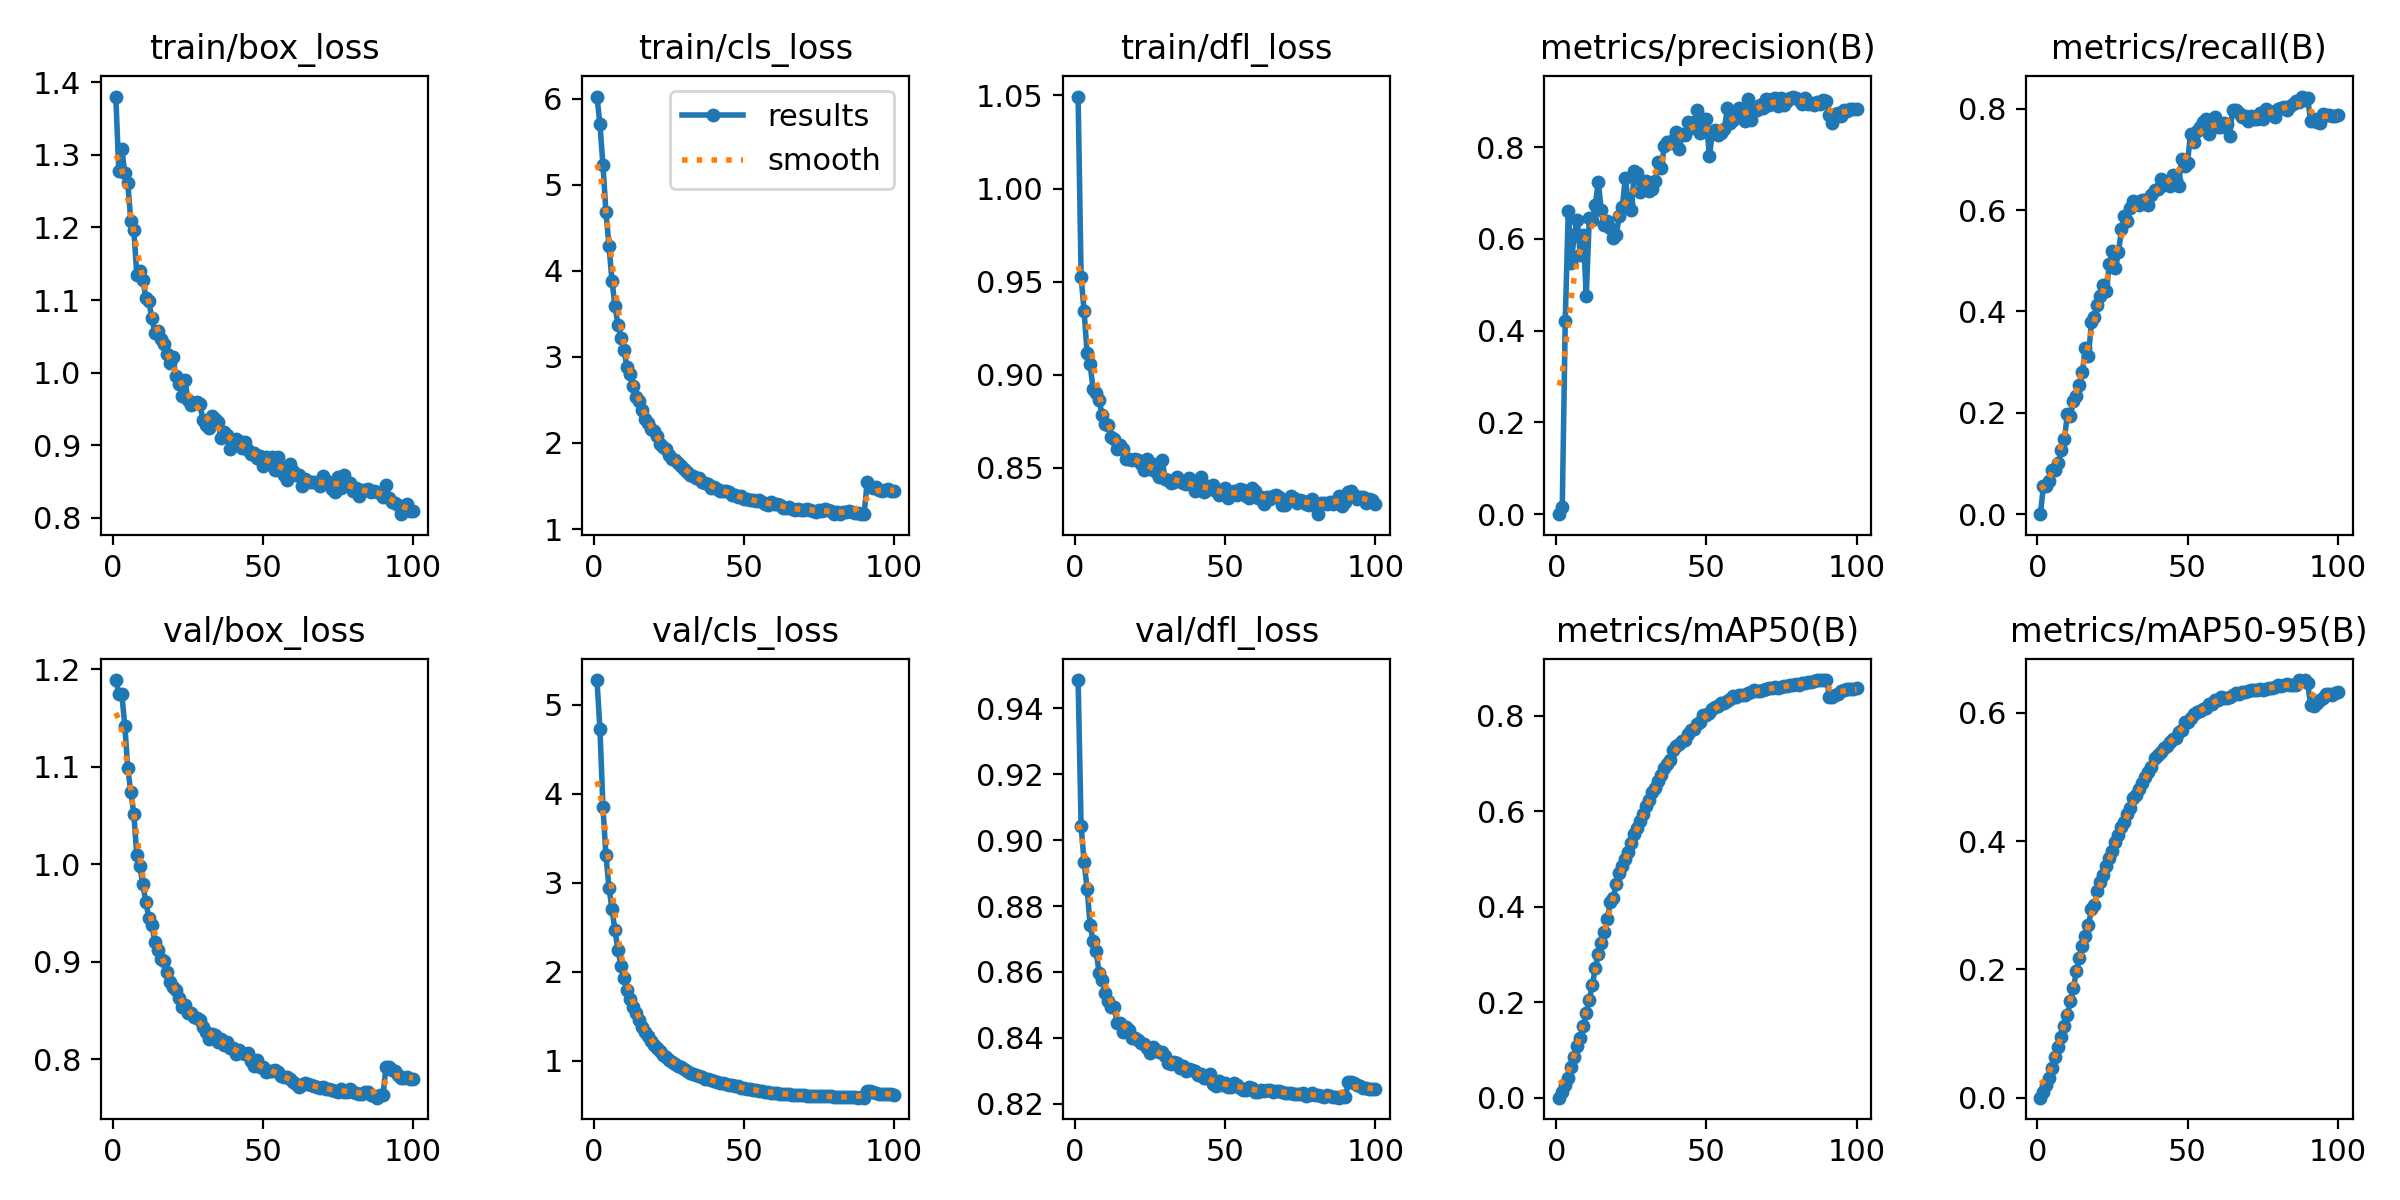

The file beside this chart, header and first rows:
epoch, time, train/box_loss, train/cls_loss, train/dfl_loss, metrics/precision(B), metrics/recall(B), metrics/mAP50(B), metrics/mAP50-95(B), val/box_loss, val/cls_loss, val/dfl_loss, lr/pg0, lr/pg1, lr/pg2, lr/pg3, lr/pg4, lr/pg5, lr/pg6, lr/pg7
1, 15.7, 1.38, 6.026, 1.049, 0, 0, 0, 0, 1.189, 5.276, 0.9486, 0.0001768, 5.89208e-05, 0.0001768, 5.89208e-05, 0.0001768, 5.89208e-05, 0.0001768, 5.89208e-05
2, 30.76, 1.277, 5.702, 0.9526, 0.01511, 0.05606, 0.01197, 0.00949, 1.175, 4.726, 0.9044, 0.0003522, 0.0001174, 0.0003522, 0.0001174, 0.0003522, 0.0001174, 0.0003522, 0.0001174
3, 42.58, 1.308, 5.229, 0.9341, 0.422, 0.05618, 0.02659, 0.01967, 1.174, 3.849, 0.8933, 0.0005242, 0.0001747, 0.0005242, 0.0001747, 0.0005242, 0.0001747, 0.0005242, 0.0001747
4, 54.28, 1.275, 4.679, 0.9115, 0.6605, 0.06505, 0.04092, 0.03069, 1.142, 3.307, 0.8853, 0.0005211, 0.0001737, 0.0005211, 0.0001737, 0.0005211, 0.0001737, 0.0005211, 0.0001737
5, 65.91, 1.261, 4.294, 0.9058, 0.5472, 0.0868, 0.06319, 0.04645, 1.098, 2.946, 0.8742, 0.0005157, 0.0001719, 0.0005157, 0.0001719, 0.0005157, 0.0001719, 0.0005157, 0.0001719
6, 77.87, 1.208, 3.887, 0.8922, 0.6093, 0.08713, 0.08475, 0.06295, 1.073, 2.704, 0.8694, 0.0005104, 0.0001701, 0.0005104, 0.0001701, 0.0005104, 0.0001701, 0.0005104, 0.0001701
7, 89.54, 1.197, 3.594, 0.8902, 0.6414, 0.1019, 0.1079, 0.07971, 1.052, 2.466, 0.8663, 0.0005051, 0.0001684, 0.0005051, 0.0001684, 0.0005051, 0.0001684, 0.0005051, 0.0001684
8, 101.8, 1.134, 3.371, 0.8865, 0.5644, 0.1267, 0.1254, 0.09394, 1.009, 2.248, 0.8597, 0.0004998, 0.0001666, 0.0004998, 0.0001666, 0.0004998, 0.0001666, 0.0004998, 0.0001666
9, 113.7, 1.14, 3.223, 0.8784, 0.6083, 0.1486, 0.1492, 0.1112, 0.9978, 2.069, 0.8575, 0.0004945, 0.0001648, 0.0004945, 0.0001648, 0.0004945, 0.0001648, 0.0004945, 0.0001648
10, 125.4, 1.128, 3.08, 0.8734, 0.4754, 0.1982, 0.177, 0.1296, 0.9794, 1.927, 0.8537, 0.0004892, 0.0001631, 0.0004892, 0.0001631, 0.0004892, 0.0001631, 0.0004892, 0.0001631
11, 137.8, 1.103, 2.889, 0.8729, 0.6458, 0.1939, 0.205, 0.1508, 0.9611, 1.798, 0.8511, 0.0004838, 0.0001613, 0.0004838, 0.0001613, 0.0004838, 0.0001613, 0.0004838, 0.0001613
12, 149.6, 1.099, 2.798, 0.8668, 0.6415, 0.2233, 0.2354, 0.1713, 0.9449, 1.696, 0.8492, 0.0004785, 0.0001595, 0.0004785, 0.0001595, 0.0004785, 0.0001595, 0.0004785, 0.0001595
13, 161.7, 1.075, 2.667, 0.8656, 0.6736, 0.2325, 0.2705, 0.1969, 0.9377, 1.606, 0.8492, 0.0004732, 0.0001577, 0.0004732, 0.0001577, 0.0004732, 0.0001577, 0.0004732, 0.0001577
14, 174.7, 1.055, 2.536, 0.8604, 0.7243, 0.254, 0.3012, 0.2186, 0.9199, 1.536, 0.8445, 0.0004679, 0.000156, 0.0004679, 0.000156, 0.0004679, 0.000156, 0.0004679, 0.000156
15, 187.4, 1.057, 2.487, 0.8626, 0.6623, 0.2809, 0.3247, 0.236, 0.9116, 1.457, 0.8444, 0.0004626, 0.0001542, 0.0004626, 0.0001542, 0.0004626, 0.0001542, 0.0004626, 0.0001542
16, 199.1, 1.046, 2.386, 0.8602, 0.6294, 0.3287, 0.3469, 0.2519, 0.9031, 1.385, 0.8418, 0.0004573, 0.0001524, 0.0004573, 0.0001524, 0.0004573, 0.0001524, 0.0004573, 0.0001524
17, 212.3, 1.039, 2.279, 0.855, 0.6395, 0.3125, 0.3745, 0.2687, 0.9004, 1.33, 0.8433, 0.0004519, 0.0001506, 0.0004519, 0.0001506, 0.0004519, 0.0001506, 0.0004519, 0.0001506
18, 224.1, 1.026, 2.231, 0.8548, 0.6237, 0.3784, 0.4087, 0.294, 0.8889, 1.279, 0.8423, 0.0004466, 0.0001489, 0.0004466, 0.0001489, 0.0004466, 0.0001489, 0.0004466, 0.0001489
19, 236.1, 1.013, 2.162, 0.8541, 0.6029, 0.3896, 0.419, 0.3007, 0.8795, 1.228, 0.84, 0.0004413, 0.0001471, 0.0004413, 0.0001471, 0.0004413, 0.0001471, 0.0004413, 0.0001471
20, 248.8, 1.022, 2.135, 0.8547, 0.6092, 0.4133, 0.4476, 0.3221, 0.8738, 1.181, 0.84, 0.000436, 0.0001453, 0.000436, 0.0001453, 0.000436, 0.0001453, 0.000436, 0.0001453
21, 260.7, 0.9954, 2.077, 0.8542, 0.6502, 0.4299, 0.4712, 0.3371, 0.8711, 1.142, 0.8392, 0.0004307, 0.0001436, 0.0004307, 0.0001436, 0.0004307, 0.0001436, 0.0004307, 0.0001436
22, 272.5, 0.9848, 1.988, 0.8523, 0.6686, 0.4514, 0.4842, 0.3469, 0.8624, 1.115, 0.8384, 0.0004254, 0.0001418, 0.0004254, 0.0001418, 0.0004254, 0.0001418, 0.0004254, 0.0001418
23, 284.9, 0.9685, 1.948, 0.8489, 0.7331, 0.4405, 0.4996, 0.3613, 0.8538, 1.071, 0.8381, 0.00042, 0.00014, 0.00042, 0.00014, 0.00042, 0.00014, 0.00042, 0.00014
24, 297.3, 0.9904, 1.926, 0.8546, 0.6781, 0.4939, 0.5153, 0.3736, 0.8555, 1.045, 0.837, 0.0004147, 0.0001382, 0.0004147, 0.0001382, 0.0004147, 0.0001382, 0.0004147, 0.0001382
25, 309.1, 0.9629, 1.858, 0.8493, 0.6629, 0.5199, 0.5332, 0.3845, 0.847, 1.013, 0.8354, 0.0004094, 0.0001365, 0.0004094, 0.0001365, 0.0004094, 0.0001365, 0.0004094, 0.0001365
26, 322.5, 0.9555, 1.808, 0.8519, 0.7473, 0.4854, 0.5527, 0.3994, 0.847, 0.9935, 0.8372, 0.0004041, 0.0001347, 0.0004041, 0.0001347, 0.0004041, 0.0001347, 0.0004041, 0.0001347
27, 337.3, 0.9581, 1.798, 0.8479, 0.7444, 0.5167, 0.5648, 0.4104, 0.843, 0.9637, 0.8362, 0.0003988, 0.0001329, 0.0003988, 0.0001329, 0.0003988, 0.0001329, 0.0003988, 0.0001329
28, 349.8, 0.9599, 1.771, 0.8453, 0.7015, 0.5622, 0.5795, 0.4219, 0.8417, 0.9481, 0.8357, 0.0003935, 0.0001312, 0.0003935, 0.0001312, 0.0003935, 0.0001312, 0.0003935, 0.0001312
29, 361.6, 0.9567, 1.738, 0.8544, 0.7164, 0.5878, 0.5946, 0.4296, 0.8398, 0.9336, 0.8357, 0.0003881, 0.0001294, 0.0003881, 0.0001294, 0.0003881, 0.0001294, 0.0003881, 0.0001294
30, 373.3, 0.9351, 1.694, 0.8439, 0.7261, 0.5789, 0.6116, 0.4432, 0.8329, 0.9094, 0.8346, 0.0003828, 0.0001276, 0.0003828, 0.0001276, 0.0003828, 0.0001276, 0.0003828, 0.0001276
31, 385.8, 0.928, 1.659, 0.8436, 0.705, 0.6039, 0.6231, 0.4511, 0.8279, 0.8867, 0.8323, 0.0003775, 0.0001258, 0.0003775, 0.0001258, 0.0003775, 0.0001258, 0.0003775, 0.0001258
32, 397.5, 0.9237, 1.629, 0.8419, 0.7095, 0.618, 0.6405, 0.4669, 0.8207, 0.8663, 0.832, 0.0003722, 0.0001241, 0.0003722, 0.0001241, 0.0003722, 0.0001241, 0.0003722, 0.0001241
33, 409.2, 0.9406, 1.611, 0.8423, 0.7264, 0.6163, 0.649, 0.4713, 0.8258, 0.856, 0.8325, 0.0003669, 0.0001223, 0.0003669, 0.0001223, 0.0003669, 0.0001223, 0.0003669, 0.0001223
34, 421.6, 0.9362, 1.594, 0.8449, 0.7674, 0.6101, 0.663, 0.4809, 0.8246, 0.8424, 0.8323, 0.0003616, 0.0001205, 0.0003616, 0.0001205, 0.0003616, 0.0001205, 0.0003616, 0.0001205
35, 433.4, 0.9325, 1.598, 0.8429, 0.7534, 0.6198, 0.6751, 0.4908, 0.8179, 0.8296, 0.8309, 0.0003562, 0.0001187, 0.0003562, 0.0001187, 0.0003562, 0.0001187, 0.0003562, 0.0001187
36, 445.4, 0.9098, 1.545, 0.8421, 0.8031, 0.6202, 0.6899, 0.5004, 0.8201, 0.8183, 0.8313, 0.0003509, 0.000117, 0.0003509, 0.000117, 0.0003509, 0.000117, 0.0003509, 0.000117
37, 459.3, 0.9183, 1.535, 0.8413, 0.8108, 0.6101, 0.6985, 0.508, 0.8143, 0.8018, 0.8298, 0.0003456, 0.0001152, 0.0003456, 0.0001152, 0.0003456, 0.0001152, 0.0003456, 0.0001152
38, 471.1, 0.9148, 1.523, 0.8446, 0.8091, 0.6295, 0.7069, 0.5152, 0.8173, 0.7971, 0.8306, 0.0003403, 0.0001134, 0.0003403, 0.0001134, 0.0003403, 0.0001134, 0.0003403, 0.0001134
39, 482.8, 0.8954, 1.478, 0.8409, 0.8146, 0.6404, 0.7276, 0.5298, 0.811, 0.7862, 0.83, 0.000335, 0.0001117, 0.000335, 0.0001117, 0.000335, 0.0001117, 0.000335, 0.0001117
40, 496.1, 0.9077, 1.485, 0.8378, 0.8337, 0.6406, 0.7362, 0.5351, 0.8116, 0.7743, 0.8299, 0.0003297, 0.0001099, 0.0003297, 0.0001099, 0.0003297, 0.0001099, 0.0003297, 0.0001099
41, 507.8, 0.908, 1.47, 0.838, 0.7967, 0.6615, 0.7411, 0.5387, 0.8053, 0.7593, 0.8285, 0.0003243, 0.0001081, 0.0003243, 0.0001081, 0.0003243, 0.0001081, 0.0003243, 0.0001081
42, 519.6, 0.9054, 1.446, 0.8452, 0.8292, 0.649, 0.7474, 0.5448, 0.809, 0.7552, 0.8288, 0.000319, 0.0001063, 0.000319, 0.0001063, 0.000319, 0.0001063, 0.000319, 0.0001063
43, 533.1, 0.8957, 1.44, 0.8371, 0.8254, 0.6558, 0.7485, 0.5481, 0.8061, 0.75, 0.8276, 0.0003137, 0.0001046, 0.0003137, 0.0001046, 0.0003137, 0.0001046, 0.0003137, 0.0001046
44, 545.6, 0.905, 1.437, 0.8402, 0.8541, 0.6475, 0.7619, 0.5543, 0.8049, 0.7366, 0.8277, 0.0003084, 0.0001028, 0.0003084, 0.0001028, 0.0003084, 0.0001028, 0.0003084, 0.0001028
45, 557.3, 0.8941, 1.426, 0.8385, 0.8423, 0.669, 0.7701, 0.56, 0.8064, 0.7309, 0.8288, 0.0003031, 0.000101, 0.0003031, 0.000101, 0.0003031, 0.000101, 0.0003031, 0.000101
46, 571.9, 0.8879, 1.397, 0.8408, 0.8539, 0.6595, 0.7727, 0.5605, 0.7977, 0.725, 0.8259, 0.0002978, 9.92555e-05, 0.0002978, 9.92555e-05, 0.0002978, 9.92555e-05, 0.0002978, 9.92555e-05
47, 583.9, 0.8895, 1.392, 0.8378, 0.8798, 0.6469, 0.7821, 0.5702, 0.7934, 0.7165, 0.8252, 0.0002924, 9.74834e-05, 0.0002924, 9.74834e-05, 0.0002924, 9.74834e-05, 0.0002924, 9.74834e-05
48, 597.6, 0.8823, 1.378, 0.8355, 0.8313, 0.7002, 0.7867, 0.573, 0.799, 0.7145, 0.8268, 0.0002871, 9.57113e-05, 0.0002871, 9.57113e-05, 0.0002871, 9.57113e-05, 0.0002871, 9.57113e-05
49, 611, 0.8851, 1.386, 0.8362, 0.8602, 0.6875, 0.801, 0.5859, 0.7916, 0.7012, 0.8256, 0.0002818, 9.39392e-05, 0.0002818, 9.39392e-05, 0.0002818, 9.39392e-05, 0.0002818, 9.39392e-05
50, 623.2, 0.8715, 1.345, 0.8392, 0.8606, 0.6937, 0.8003, 0.5864, 0.7916, 0.6959, 0.8262, 0.0002765, 9.21671e-05, 0.0002765, 9.21671e-05, 0.0002765, 9.21671e-05, 0.0002765, 9.21671e-05
51, 635, 0.8833, 1.348, 0.834, 0.7795, 0.7506, 0.8054, 0.5922, 0.787, 0.6898, 0.8251, 0.0002712, 9.0395e-05, 0.0002712, 9.0395e-05, 0.0002712, 9.0395e-05, 0.0002712, 9.0395e-05
52, 648, 0.88, 1.339, 0.8356, 0.833, 0.7335, 0.8133, 0.5979, 0.7876, 0.6839, 0.8251, 0.0002659, 8.86229e-05, 0.0002659, 8.86229e-05, 0.0002659, 8.86229e-05, 0.0002659, 8.86229e-05
53, 662.2, 0.8832, 1.342, 0.8376, 0.8375, 0.7562, 0.8173, 0.6014, 0.7882, 0.6748, 0.8263, 0.0002606, 8.68508e-05, 0.0002606, 8.68508e-05, 0.0002606, 8.68508e-05, 0.0002606, 8.68508e-05
54, 681.7, 0.8658, 1.324, 0.8353, 0.8274, 0.7631, 0.8195, 0.6034, 0.7886, 0.6693, 0.8257, 0.0002552, 8.50787e-05, 0.0002552, 8.50787e-05, 0.0002552, 8.50787e-05, 0.0002552, 8.50787e-05
55, 700.1, 0.8846, 1.335, 0.8387, 0.8308, 0.7735, 0.8254, 0.6068, 0.7868, 0.6667, 0.8248, 0.0002499, 8.33066e-05, 0.0002499, 8.33066e-05, 0.0002499, 8.33066e-05, 0.0002499, 8.33066e-05
56, 720.2, 0.87, 1.315, 0.8382, 0.8402, 0.7791, 0.8273, 0.6075, 0.783, 0.6602, 0.8241, 0.0002446, 8.15345e-05, 0.0002446, 8.15345e-05, 0.0002446, 8.15345e-05, 0.0002446, 8.15345e-05
57, 742.5, 0.8586, 1.289, 0.8349, 0.8847, 0.7501, 0.8313, 0.614, 0.7818, 0.656, 0.8242, 0.0002393, 7.97624e-05, 0.0002393, 7.97624e-05, 0.0002393, 7.97624e-05, 0.0002393, 7.97624e-05
58, 763.9, 0.8528, 1.278, 0.834, 0.8525, 0.7632, 0.8336, 0.6146, 0.7816, 0.652, 0.825, 0.000234, 7.79903e-05, 0.000234, 7.79903e-05, 0.000234, 7.79903e-05, 0.000234, 7.79903e-05
59, 790.8, 0.8746, 1.311, 0.8392, 0.8587, 0.7827, 0.8402, 0.6207, 0.7801, 0.646, 0.8247, 0.0002287, 7.62182e-05, 0.0002287, 7.62182e-05, 0.0002287, 7.62182e-05, 0.0002287, 7.62182e-05
60, 818.1, 0.8643, 1.296, 0.8374, 0.8696, 0.7639, 0.8387, 0.6198, 0.7768, 0.6443, 0.8236, 0.0002233, 7.44461e-05, 0.0002233, 7.44461e-05, 0.0002233, 7.44461e-05, 0.0002233, 7.44461e-05
... 40 more rows
